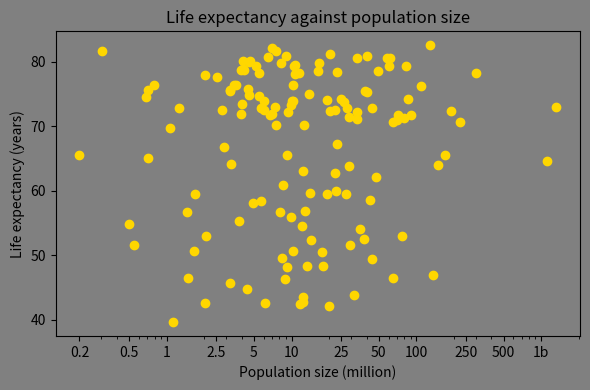

The matplotlib source for this figure:
import matplotlib.pyplot as plt

# Q:What is the relationship between population size and life expectancy of a country?
# No particular correlation is observed.

fig, ax = plt.subplots(figsize=(6, 4))
fig.set_facecolor('grey')

life_exp = [43.828, 76.423, 72.301, 42.731, 75.32, 81.235, 79.829, 75.635, 64.062, 79.441, 56.728, 65.554, 74.852, 50.728, 72.39, 73.005, 52.295, 49.58, 59.723, 50.43, 80.653, 44.74100000000001, 50.651, 78.553, 72.961, 72.889, 65.152, 46.462, 55.322, 78.782, 48.328, 75.748, 78.273, 76.486, 78.332, 54.791, 72.235, 74.994, 71.33800000000001, 71.878, 51.57899999999999, 58.04, 52.947, 79.313, 80.657, 56.735, 59.448, 79.406, 60.022, 79.483, 70.259, 56.007, 46.388000000000005, 60.916, 70.19800000000001, 82.208, 73.33800000000001, 81.757, 64.69800000000001, 70.65, 70.964, 59.545, 78.885, 80.745, 80.546, 72.567, 82.603, 72.535, 54.11, 67.297, 78.623, 77.58800000000001, 71.993, 42.592, 45.678, 73.952, 59.443000000000005, 48.303, 74.241, 54.467, 64.164, 72.801, 76.195, 66.803, 74.543, 71.164, 42.082, 62.069, 52.906000000000006, 63.785, 79.762, 80.204, 72.899, 56.867, 46.859, 80.196, 75.64, 65.483, 75.53699999999999, 71.752, 71.421, 71.688, 75.563, 78.098, 78.74600000000001, 76.442, 72.476, 46.242, 65.528, 72.777, 63.062, 74.002, 42.568000000000005, 79.972, 74.663, 77.926, 48.159, 49.339, 80.941, 72.396, 58.556, 39.613, 80.884, 81.70100000000001, 74.143, 78.4, 52.517, 70.616, 58.42, 69.819, 73.923, 71.777, 51.542, 79.425, 78.242, 76.384, 73.747, 74.249, 73.422, 62.698, 42.38399999999999, 43.487]
pop = [31.889923, 3.600523, 33.333216, 12.420476, 40.301927, 20.434176, 8.199783, 0.708573, 150.448339, 10.392226, 8.078314, 9.119152, 4.552198, 1.639131, 190.010647, 7.322858, 14.326203, 8.390505, 14.131858, 17.696293, 33.390141, 4.369038, 10.238807, 16.284741, 1318.683096, 44.22755, 0.71096, 64.606759, 3.80061, 4.133884, 18.013409, 4.493312, 11.416987, 10.228744, 5.46812, 0.496374, 9.319622, 13.75568, 80.264543, 6.939688, 0.551201, 4.906585, 76.511887, 5.23846, 61.083916, 1.454867, 1.688359, 82.400996, 22.873338, 10.70629, 12.572928, 9.947814, 1.472041, 8.502814, 7.483763, 6.980412, 9.956108, 0.301931, 1110.396331, 223.547, 69.45357, 27.499638, 4.109086, 6.426679, 58.147733, 2.780132, 127.467972, 6.053193, 35.610177, 23.301725, 49.04479, 2.505559, 3.921278, 2.012649, 3.193942, 6.036914, 19.167654, 13.327079, 24.821286, 12.031795, 3.270065, 1.250882, 108.700891, 2.874127, 0.684736, 33.757175, 19.951656, 47.76198, 2.05508, 28.90179, 16.570613, 4.115771, 5.675356, 12.894865, 135.031164, 4.627926, 3.204897, 169.270617, 3.242173, 6.667147, 28.674757, 91.077287, 38.518241, 10.642836, 3.942491, 0.798094, 22.276056, 8.860588, 0.199579, 27.601038, 12.267493, 10.150265, 6.144562, 4.553009, 5.447502, 2.009245, 9.118773, 43.997828, 40.448191, 20.378239, 42.292929, 1.133066, 9.031088, 7.554661, 19.314747, 23.174294, 38.13964, 65.068149, 5.701579, 1.056608, 10.276158, 71.158647, 29.170398, 60.776238, 301.139947, 3.447496, 26.084662, 85.262356, 4.018332, 22.211743, 11.746035, 12.311143]

ax.set_facecolor('grey')
ax.set_xscale('log')
ax.scatter(pop, life_exp, color='gold')
ax.set_xlabel('Population size (million)')
ax.set_ylabel('Life expectancy (years)')
ax.set_title('Life expectancy against population size')

ax.set_xticks([0.2, 0.5, 1, 2.5, 5, 10, 25, 50, 100, 250, 500, 1000],
              labels=[
                  '0.2', '0.5', '1', '2.5', '5', '10', '25', '50', '100',
                  '250', '500', '1b'
              ])  # modified GPT

plt.tight_layout()
plt.show()
